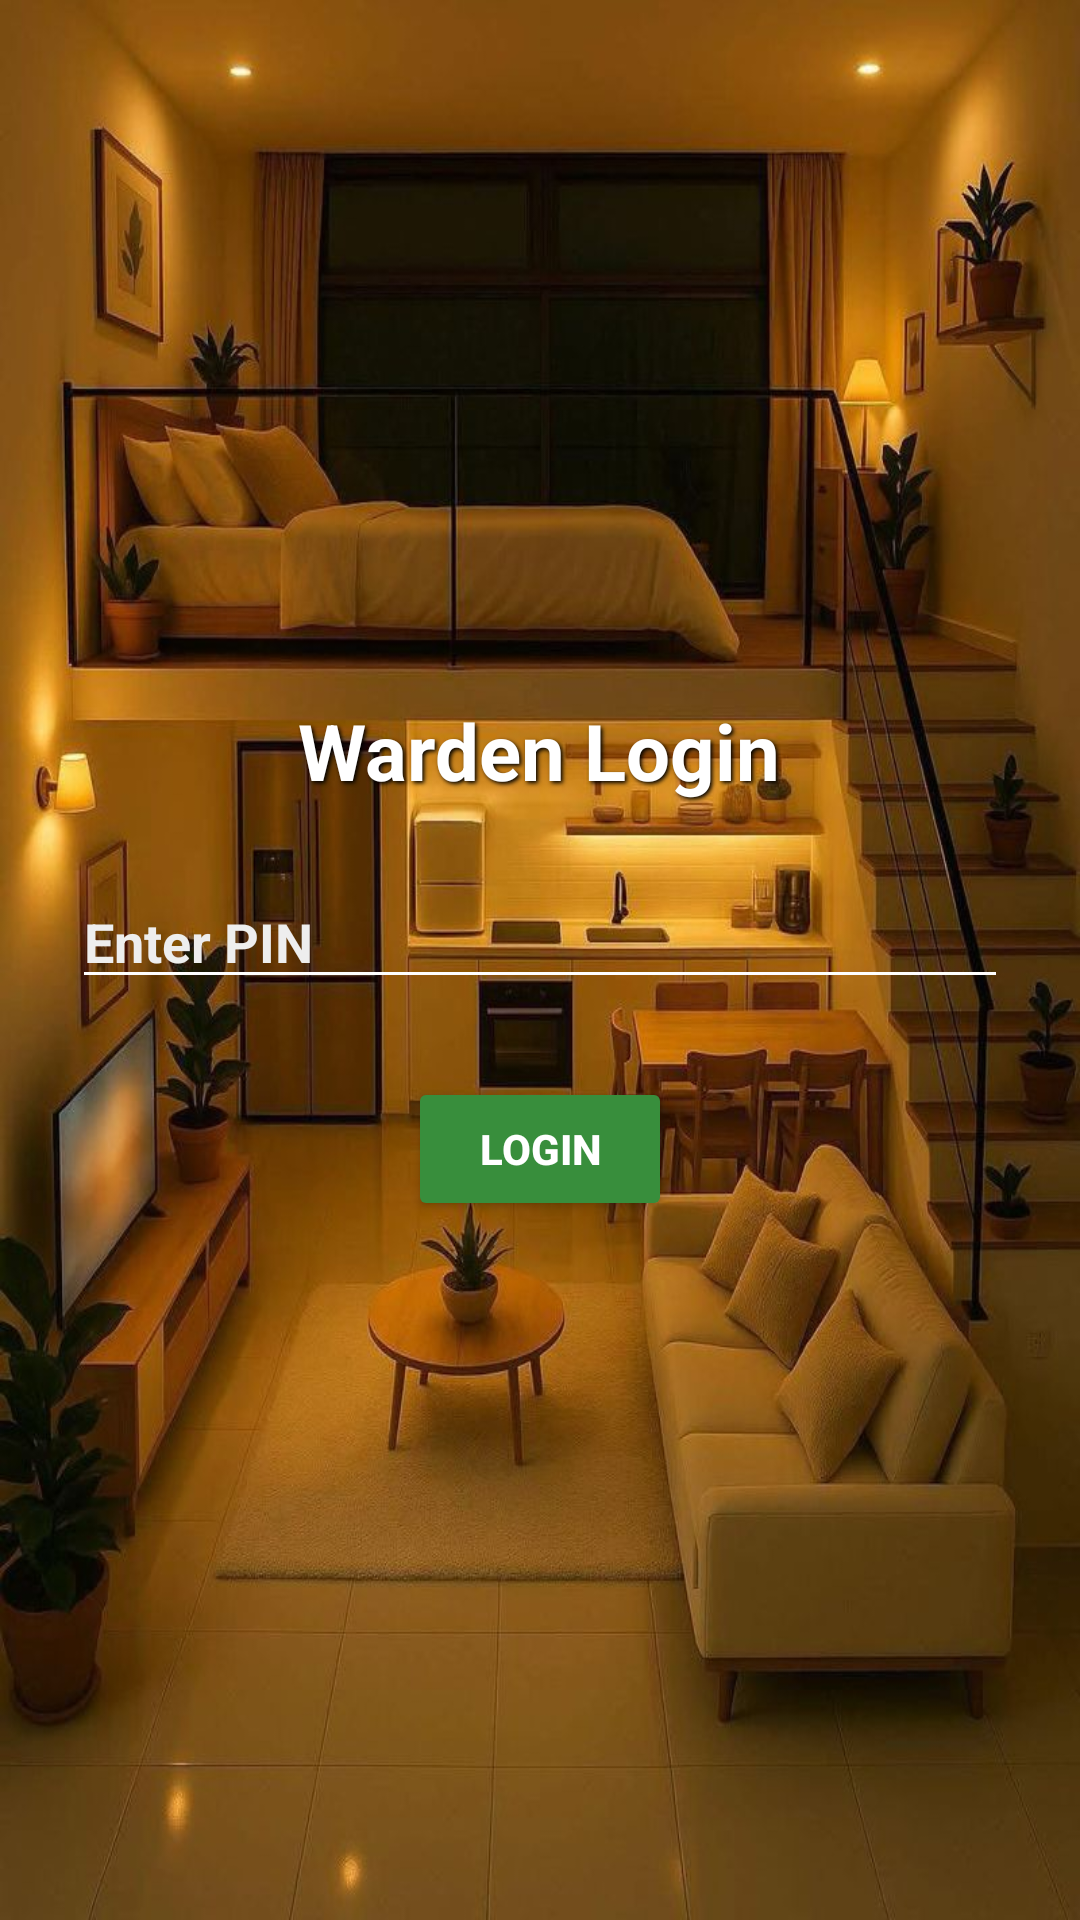

Reconstruct the res/layout file that produces this screen, plus the resources it refers to.
<!-- AndroidManifest.xml: application theme Theme.HostEASE -->
<!-- res/layout/activity_warden_login.xml -->
<?xml version="1.0" encoding="utf-8"?>
<LinearLayout xmlns:android="http://schemas.android.com/apk/res/android"
    android:layout_width="match_parent"
    android:layout_height="match_parent"
    android:orientation="vertical"
    android:gravity="center"
    android:padding="24dp"
    android:background="@drawable/flower_bg">

    <TextView
        android:id="@+id/wardenLoginTitle"
        android:layout_width="wrap_content"
        android:layout_height="wrap_content"
        android:text="Warden Login"
        android:textSize="26sp"
        android:textStyle="bold"
        android:textColor="#FFFFFF"
        android:shadowColor="#000000"
        android:shadowDx="2"
        android:shadowDy="2"
        android:shadowRadius="3"
        android:layout_marginBottom="24dp" />

    <EditText
        android:id="@+id/pinEditText"
        android:layout_width="match_parent"
        android:layout_height="wrap_content"
        android:hint="Enter PIN"
        android:inputType="numberPassword"
        android:textColor="#FFFFFF"
        android:textColorHint="#EEEEEE"
        android:textStyle="bold"
        android:backgroundTint="#FFFFFF"
        android:layout_marginBottom="16dp" />

    <Button
        android:id="@+id/loginButton"
        android:layout_width="wrap_content"
        android:layout_height="wrap_content"
        android:text="Login"
        android:textStyle="bold"
        android:textColor="#FFFFFF"
        android:backgroundTint="#388E3C"
        android:padding="10dp"
        android:layout_marginTop="10dp" />

</LinearLayout>
<!-- resources referenced by this layout -->
<resources>
  <!-- drawable flower_bg: jpg bitmap (drawable, 107459 bytes) -->
  <style name="Theme.HostEASE" parent="Base.Theme.HostEASE" />
  <style name="Base.Theme.HostEASE" parent="Theme.Material3.DayNight.NoActionBar">
          
          
      </style>
</resources>
